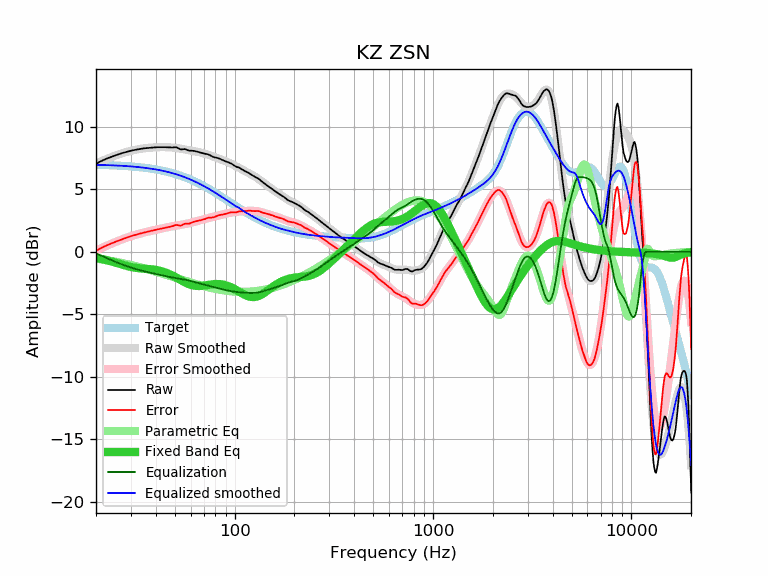

The table this chart was drawn from, first rows:
frequency, raw, error, smoothed, error_smoothed, equalization, parametric_eq, equalized_raw, equalized_smoothed, target
20, 7.05, 0.08, 7.09, 0.12, -0.12, -0.48, 6.94, 6.97, 6.97
21, 7.23, 0.27, 7.23, 0.27, -0.27, -0.55, 6.97, 6.97, 6.97
22, 7.38, 0.43, 7.36, 0.41, -0.41, -0.62, 6.97, 6.96, 6.96
23, 7.51, 0.57, 7.49, 0.54, -0.54, -0.69, 6.97, 6.95, 6.95
24, 7.62, 0.69, 7.60, 0.67, -0.67, -0.77, 6.95, 6.93, 6.93
25, 7.72, 0.80, 7.71, 0.79, -0.79, -0.85, 6.94, 6.92, 6.92
26, 7.81, 0.90, 7.81, 0.90, -0.90, -0.93, 6.92, 6.91, 6.91
27, 7.90, 1.01, 7.89, 1.00, -1.00, -1.01, 6.90, 6.89, 6.89
28, 7.97, 1.09, 7.97, 1.09, -1.09, -1.09, 6.88, 6.88, 6.88
29, 8.04, 1.18, 8.04, 1.18, -1.18, -1.15, 6.87, 6.86, 6.86
30, 8.10, 1.26, 8.10, 1.25, -1.25, -1.21, 6.85, 6.84, 6.84
31, 8.15, 1.33, 8.15, 1.33, -1.33, -1.25, 6.83, 6.83, 6.83
32, 8.19, 1.39, 8.20, 1.39, -1.39, -1.29, 6.80, 6.81, 6.81
33, 8.23, 1.45, 8.24, 1.45, -1.45, -1.31, 6.78, 6.79, 6.79
34, 8.26, 1.50, 8.27, 1.50, -1.50, -1.33, 6.76, 6.76, 6.76
35, 8.29, 1.55, 8.30, 1.56, -1.56, -1.35, 6.74, 6.74, 6.74
36, 8.31, 1.60, 8.32, 1.60, -1.60, -1.36, 6.71, 6.72, 6.72
37, 8.33, 1.64, 8.34, 1.65, -1.65, -1.37, 6.68, 6.69, 6.69
38, 8.35, 1.69, 8.35, 1.69, -1.69, -1.39, 6.66, 6.66, 6.66
39, 8.36, 1.73, 8.37, 1.73, -1.73, -1.41, 6.63, 6.63, 6.63
40, 8.37, 1.77, 8.38, 1.77, -1.77, -1.44, 6.60, 6.61, 6.61
41, 8.38, 1.81, 8.38, 1.81, -1.81, -1.47, 6.57, 6.57, 6.57
42, 8.38, 1.84, 8.39, 1.84, -1.84, -1.51, 6.54, 6.54, 6.54
43, 8.38, 1.87, 8.39, 1.88, -1.88, -1.56, 6.50, 6.51, 6.51
44, 8.38, 1.91, 8.39, 1.91, -1.91, -1.61, 6.47, 6.48, 6.48
45, 8.38, 1.94, 8.39, 1.95, -1.95, -1.66, 6.44, 6.44, 6.44
46, 8.37, 1.97, 8.38, 1.98, -1.98, -1.72, 6.40, 6.40, 6.40
47, 8.37, 2.01, 8.37, 2.01, -2.01, -1.79, 6.37, 6.37, 6.37
48, 8.36, 2.03, 8.36, 2.04, -2.04, -1.85, 6.33, 6.33, 6.33
49, 8.36, 2.07, 8.35, 2.06, -2.06, -1.93, 6.30, 6.29, 6.29
50, 8.38, 2.13, 8.33, 2.09, -2.09, -2.00, 6.30, 6.25, 6.25
51, 8.36, 2.16, 8.32, 2.11, -2.11, -2.07, 6.25, 6.21, 6.21
52, 8.30, 2.14, 8.30, 2.13, -2.13, -2.15, 6.17, 6.16, 6.16
53, 8.22, 2.10, 8.27, 2.15, -2.15, -2.22, 6.07, 6.12, 6.12
54, 8.20, 2.13, 8.25, 2.18, -2.18, -2.30, 6.03, 6.08, 6.08
55, 8.22, 2.19, 8.23, 2.20, -2.20, -2.36, 6.02, 6.03, 6.03
56, 8.23, 2.25, 8.21, 2.22, -2.22, -2.43, 6.01, 5.98, 5.98
57, 8.20, 2.27, 8.18, 2.25, -2.25, -2.49, 5.96, 5.94, 5.94
58, 8.14, 2.25, 8.16, 2.27, -2.27, -2.54, 5.87, 5.89, 5.89
59, 8.10, 2.26, 8.14, 2.30, -2.30, -2.59, 5.80, 5.84, 5.84
60, 8.10, 2.31, 8.12, 2.33, -2.33, -2.63, 5.77, 5.79, 5.79
61, 8.10, 2.36, 8.10, 2.36, -2.36, -2.67, 5.75, 5.74, 5.74
62, 8.09, 2.40, 8.08, 2.39, -2.39, -2.69, 5.71, 5.69, 5.69
63, 8.07, 2.43, 8.06, 2.42, -2.42, -2.71, 5.66, 5.64, 5.64
64, 8.04, 2.46, 8.03, 2.45, -2.45, -2.72, 5.60, 5.59, 5.59
65, 8.02, 2.49, 8.01, 2.48, -2.48, -2.73, 5.55, 5.54, 5.54
66, 7.99, 2.51, 7.99, 2.51, -2.51, -2.73, 5.49, 5.48, 5.48
67, 7.95, 2.52, 7.97, 2.54, -2.54, -2.73, 5.42, 5.43, 5.43
68, 7.93, 2.56, 7.94, 2.56, -2.56, -2.72, 5.37, 5.38, 5.38
69, 7.90, 2.58, 7.91, 2.59, -2.59, -2.71, 5.31, 5.32, 5.32
70, 7.88, 2.61, 7.89, 2.62, -2.62, -2.70, 5.27, 5.27, 5.27
71, 7.85, 2.64, 7.86, 2.64, -2.64, -2.68, 5.21, 5.22, 5.22
72, 7.84, 2.68, 7.83, 2.67, -2.67, -2.67, 5.18, 5.16, 5.16
73, 7.82, 2.72, 7.80, 2.69, -2.69, -2.65, 5.13, 5.11, 5.11
74, 7.79, 2.74, 7.76, 2.71, -2.71, -2.64, 5.08, 5.05, 5.05
75, 7.74, 2.74, 7.73, 2.73, -2.73, -2.62, 5.01, 5.00, 5.00
76, 7.69, 2.75, 7.70, 2.75, -2.75, -2.61, 4.94, 4.94, 4.94
77, 7.64, 2.75, 7.67, 2.78, -2.78, -2.60, 4.87, 4.89, 4.89
78, 7.60, 2.77, 7.63, 2.80, -2.80, -2.59, 4.81, 4.84, 4.84
79, 7.57, 2.79, 7.60, 2.82, -2.82, -2.58, 4.75, 4.78, 4.78
... 553 more rows
